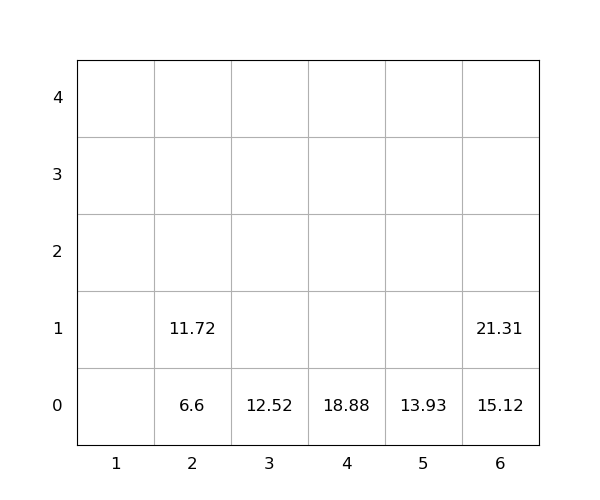

The data file committed next to this chart (first rows):
idx, loc_x, loc_y, loc_z, weight, seq, emerg, reloc, size(ft)
1, 6, 0, 0, 15.12, 1, 0, 0, 20
2, 6, 0, 1, 21.31, 2, 0, 0, 20
3, 5, 0, 0, 13.93, 3, 0, 0, 20
4, 3, 0, 0, 12.52, 4, 0, 0, 20
5, 2, 0, 0, 6.6, 5, 0, 0, 20
6, 4, 0, 0, 18.88, 6, 0, 0, 20
7, 2, 0, 1, 11.72, 7, 0, 0, 20
